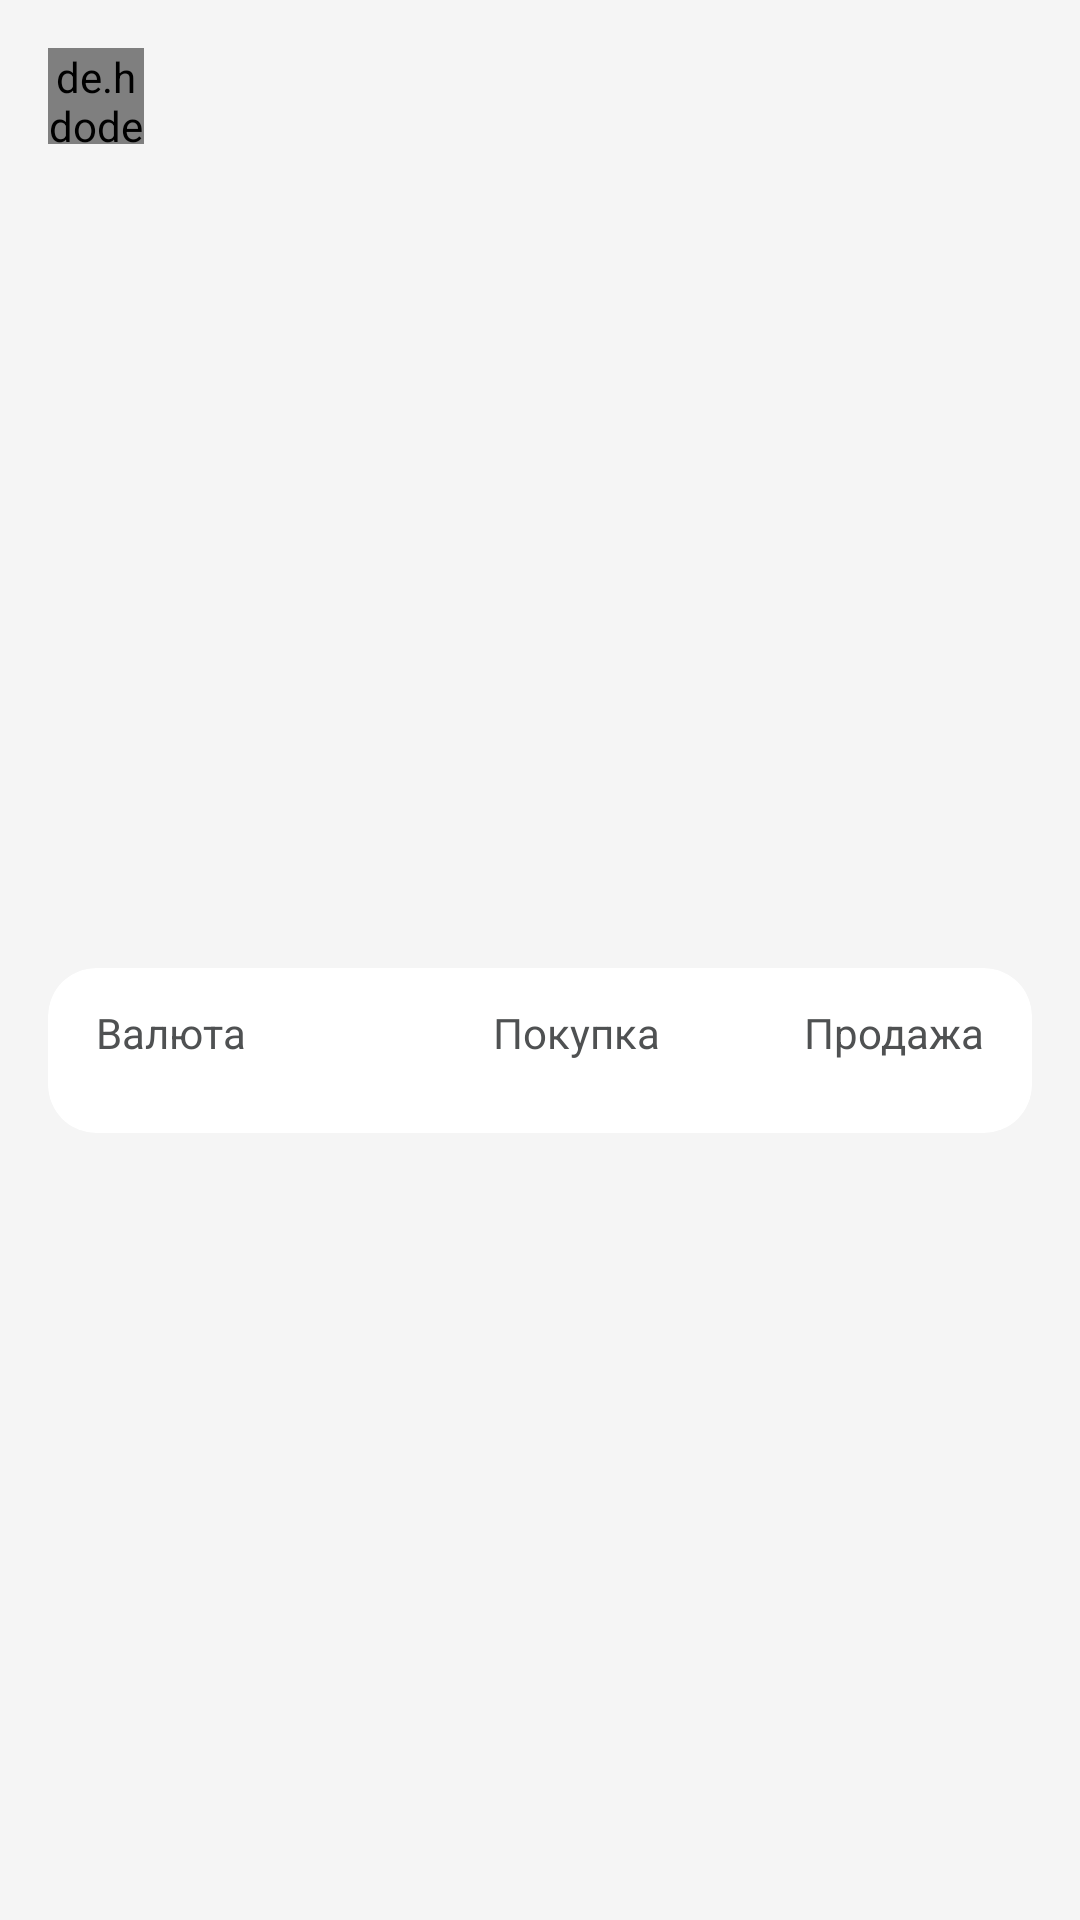

Write the Android layout XML for this screen, with the resource values it uses.
<!-- AndroidManifest.xml: application theme Theme.Converter -->
<!-- res/layout/exchanger_item.xml -->
<?xml version="1.0" encoding="utf-8"?>
<androidx.constraintlayout.widget.ConstraintLayout xmlns:android="http://schemas.android.com/apk/res/android"
    xmlns:app="http://schemas.android.com/apk/res-auto"
    xmlns:tools="http://schemas.android.com/tools"
    android:layout_marginBottom="24dp"
    android:background="#F5F5F5"
    android:layout_width="match_parent"
    android:layout_height="wrap_content">


    <de.hdodenhof.circleimageview.CircleImageView
        android:id="@+id/exchanger_image"
        android:layout_width="32dp"
        android:layout_height="32dp"
        android:layout_marginStart="16dp"
        android:layout_marginTop="16dp"
        app:layout_constraintStart_toStartOf="parent"
        app:layout_constraintTop_toTopOf="parent"
        tools:src="@tools:sample/avatars" />

    <TextView
        android:id="@+id/bank_name"
        android:layout_width="0dp"
        android:layout_height="wrap_content"
        android:layout_marginStart="10dp"
        android:layout_marginEnd="16dp"
        android:ellipsize="end"
        android:maxLines="1"
        android:textColor="@color/main_text_color"
        android:textFontWeight="600"
        android:textSize="18sp"
        app:layout_constraintBottom_toBottomOf="@+id/exchanger_image"
        app:layout_constraintEnd_toEndOf="parent"
        app:layout_constraintStart_toEndOf="@id/exchanger_image"
        app:layout_constraintTop_toTopOf="@id/exchanger_image"
        tools:text="@tools:sample/lorem/random" />


    <androidx.cardview.widget.CardView
        android:layout_width="0dp"
        android:layout_height="wrap_content"
        android:layout_marginTop="16dp"
        app:cardCornerRadius="16dp"
        app:cardElevation="0dp"
        app:layout_constraintBottom_toBottomOf="parent"
        app:layout_constraintEnd_toEndOf="@+id/bank_name"
        app:layout_constraintStart_toStartOf="@+id/exchanger_image"
        app:layout_constraintTop_toBottomOf="@+id/bank_name">

        <androidx.constraintlayout.widget.ConstraintLayout
            android:layout_width="match_parent"
            android:layout_height="wrap_content"
            android:paddingStart="16dp"
            android:paddingTop="12dp"
            android:paddingEnd="16dp"
            android:paddingBottom="12dp">


            <TextView
                android:id="@+id/ex_value"
                android:layout_width="wrap_content"
                android:layout_height="wrap_content"
                android:text="Валюта"
                android:textColor="#4F5152"
                android:textFontWeight="400"
                android:textSize="14sp"
                app:layout_constraintStart_toStartOf="parent"
                app:layout_constraintTop_toTopOf="parent" />

            <TextView
                android:id="@+id/ex_buy"
                android:layout_width="wrap_content"
                android:layout_height="wrap_content"
                android:layout_marginEnd="48dp"
                android:text="Покупка"
                android:textColor="#4F5152"
                android:textFontWeight="400"
                android:textSize="14sp"
                app:layout_constraintEnd_toStartOf="@id/ex_sell"
                app:layout_constraintTop_toTopOf="parent" />

            <TextView
                android:id="@+id/ex_sell"
                android:layout_width="wrap_content"
                android:layout_height="wrap_content"
                android:text="Продажа"
                android:textColor="#4F5152"
                android:textFontWeight="400"
                android:textSize="14sp"
                app:layout_constraintEnd_toEndOf="parent"
                app:layout_constraintTop_toTopOf="parent" />

            <androidx.recyclerview.widget.RecyclerView
                android:id="@+id/ex_rcView_item"
                android:layout_width="0dp"
                android:layout_height="wrap_content"
                android:layout_marginTop="12dp"
                app:layout_constraintEnd_toEndOf="@+id/ex_sell"
                app:layout_constraintStart_toStartOf="@+id/ex_value"
                app:layout_constraintTop_toBottomOf="@+id/ex_buy"
                tools:itemCount="3"
                tools:listitem="@layout/ex_rcview_item" />


        </androidx.constraintlayout.widget.ConstraintLayout>
    </androidx.cardview.widget.CardView>

</androidx.constraintlayout.widget.ConstraintLayout>
<!-- res/layout/ex_rcview_item.xml (included above) -->
<?xml version="1.0" encoding="utf-8"?>
<androidx.constraintlayout.widget.ConstraintLayout xmlns:android="http://schemas.android.com/apk/res/android"
    xmlns:app="http://schemas.android.com/apk/res-auto"
    xmlns:tools="http://schemas.android.com/tools"
    android:id="@+id/block_ex_rc"
    android:layout_width="match_parent"
    android:layout_height="wrap_content">


    <de.hdodenhof.circleimageview.CircleImageView
        android:id="@+id/ex_rc_item_image"
        android:layout_width="28dp"
        android:layout_height="28dp"
        android:layout_marginTop="12dp"
        app:layout_constraintStart_toStartOf="parent"
        app:layout_constraintTop_toTopOf="parent"
        tools:src="@tools:sample/avatars" />

    <TextView
        android:id="@+id/ex_rc_item_name"
        android:layout_width="wrap_content"
        android:layout_height="wrap_content"
        android:layout_marginStart="10dp"
        android:textColor="@color/main_text_color"
        android:textFontWeight="600"
        android:textSize="16sp"
        app:layout_constraintBottom_toBottomOf="@+id/ex_rc_item_image"
        app:layout_constraintStart_toEndOf="@+id/ex_rc_item_image"
        app:layout_constraintTop_toTopOf="@+id/ex_rc_item_image"
        tools:text="USD" />


    <TextView
        android:id="@+id/ec_rc_item_buy"
        android:layout_width="wrap_content"
        android:layout_height="wrap_content"
        android:layout_marginEnd="108dp"
        android:textColor="#27292B"
        android:textSize="16sp"
        app:layout_constraintBottom_toBottomOf="@+id/ex_rc_item_image"
        app:layout_constraintEnd_toEndOf="parent"
        app:layout_constraintTop_toTopOf="@+id/ex_rc_item_image"
        tools:text="12.00" />

    <TextView
        android:id="@+id/ec_rc_item_sell"
        android:layout_width="wrap_content"
        android:layout_height="wrap_content"
        android:textColor="#27292B"
        android:textSize="16sp"
        app:layout_constraintBottom_toBottomOf="@+id/ex_rc_item_image"
        app:layout_constraintEnd_toEndOf="parent"
        app:layout_constraintTop_toTopOf="@+id/ex_rc_item_image"
        tools:text="12.00" />

</androidx.constraintlayout.widget.ConstraintLayout>
<!-- resources referenced by this layout -->
<resources>
  <color name="main_text_color">#212121</color>
  <style name="Theme.Converter" parent="Base.Theme.Converter" />
  <style name="Base.Theme.Converter" parent="Theme.Material3.DayNight.NoActionBar">
          
          
          <item name="android:forceDarkAllowed" tools:targetApi="q">false</item>
          <item name="android:statusBarColor">#F5F5F5</item>
          <item name="android:windowLightStatusBar">true</item>
      </style>
</resources>
